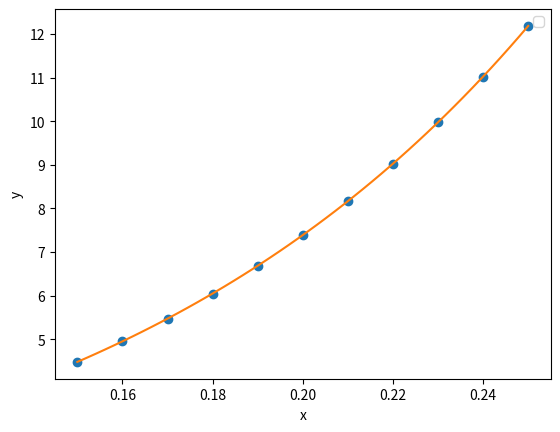

Write Python code to recreate this figure.
import numpy as np
import matplotlib.pyplot as plt

x = np.array ([0.15, 0.16, 0.17, 0.18, 0.19, 0.20, 0.21, 0.22, 0.23, 0.24, 0.25])
y = np.array([4.4817, 4.9530, 5.4739, 6.0496, 6.6859, 7.3891, 8.1662, 9.0250, 9.9742, 11.0232, 12.1825,])

def function1(x, y, x0):
   amount = len(x)
   num = np.zeros((amount, amount))
   num[:, 0] = y
   for j in range(1, amount):
    for i in range(amount - j):
     num[i, j] = (num[i+1, j-1] - num[i, j-1]) / (x[i+j] - x[i])
   zero = 0
   for j in range(amount):
    new_zero = num[0, j]
    for i in range(j):
     new_zero *= (x0 - x[i])
    zero += new_zero
   return zero

def function2(x, y, x0):
   amount = len(x)
   num = np.zeros((amount, amount))
   num[:, 0] = y
   for j in range(1, amount):
    for i in range(amount - j):
     num[i, j] = (num[i+1, j-1] - num[i, j-1]) / (x[i+j] - x[i])
   zero = num[0, 0]
   for j in range(1, amount):
    new_zero = num[0, j]
    for i in range(j):
     new_zero *= (x0 - x[i])
    zero += new_zero
   return zero


x1 = 0.173
x2 = 0.242
y1 = function1(x, y, x1)
y2 = function2(x, y, x2)
print(f"f({x1}) = {y1}")
print(f"f({x2}) = {y2}")


one = np.linspace(np.min(x), np.max(x), 50)
two = np.zeros_like(one)
for i in range(len(one)):
 two[i] = function2(x, y, one[i])
plt.plot(x, y, 'o')
plt.plot(one, two)
plt.xlabel("x")
plt.ylabel("y")
plt.legend()
plt.show()